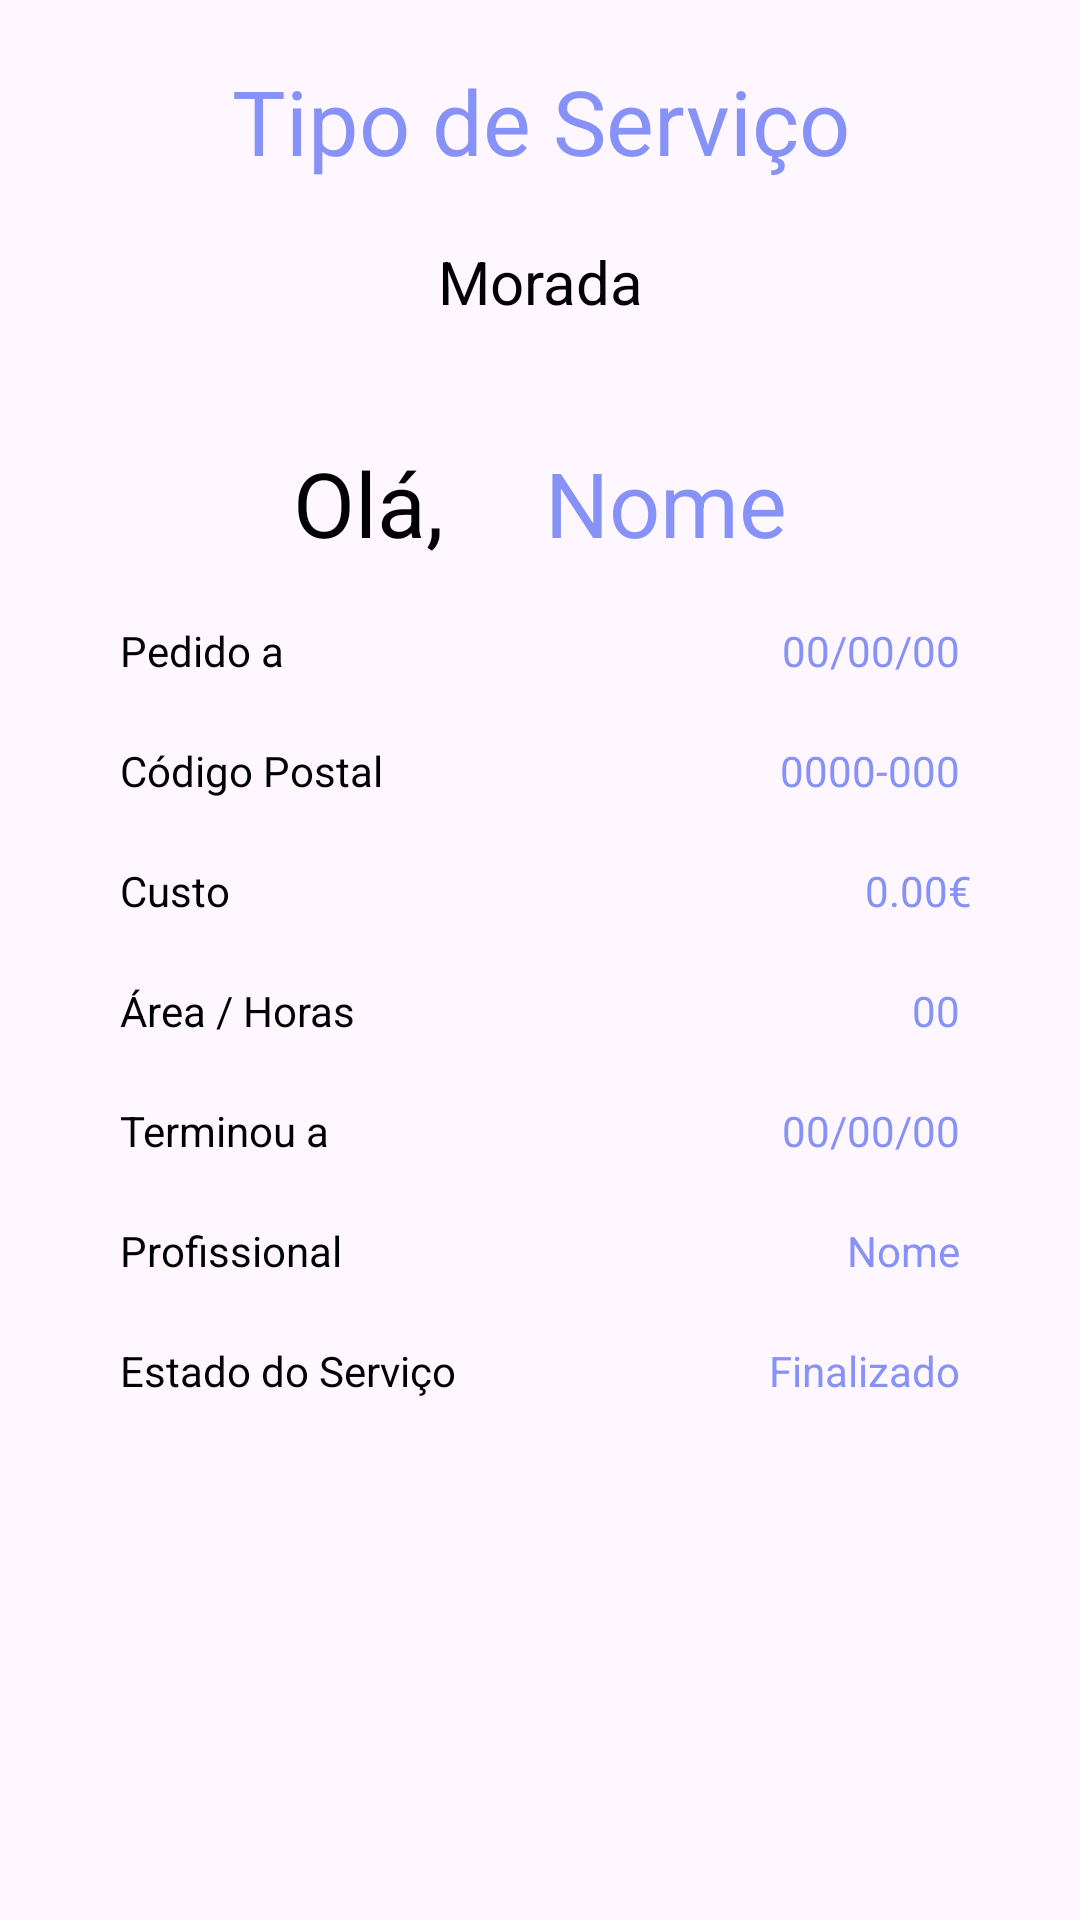

This screen was rendered from an Android layout file. Write that file and the resources it references.
<!-- AndroidManifest.xml: application theme Theme.BuildingBug -->
<!-- res/layout/activity_ver_servicos_cliente_detail.xml -->
<?xml version="1.0" encoding="utf-8"?>
<androidx.constraintlayout.widget.ConstraintLayout xmlns:android="http://schemas.android.com/apk/res/android"
    xmlns:app="http://schemas.android.com/apk/res-auto"
    xmlns:tools="http://schemas.android.com/tools"
    android:layout_width="match_parent"
    android:layout_height="match_parent"
    tools:context=".MenuCliente.VerServicosClienteDetailActivity"
    tools:layout_editor_absoluteX="0dp"
    tools:layout_editor_absoluteY="30dp">

    <TextView
        android:id="@+id/tituloTextView"
        android:layout_width="match_parent"
        android:layout_height="wrap_content"
        android:layout_below="@id/tituloTextView"
        android:layout_centerHorizontal="true"
        android:layout_marginTop="20dp"
        android:gravity="center"
        android:text="Tipo de Serviço"
        android:textColor="@color/purple"
        android:textSize="30sp"
        app:layout_constraintTop_toTopOf="parent"
        tools:layout_editor_absoluteX="0dp" />

    <TextView
        android:id="@+id/moradaClienteTextView"
        android:layout_width="match_parent"
        android:layout_height="wrap_content"
        android:layout_below="@id/tituloTextView"
        android:layout_centerHorizontal="true"
        android:layout_marginTop="20dp"
        android:gravity="center"
        android:text="Morada"
        android:textColor="@color/black"
        android:textSize="20sp"
        app:layout_constraintTop_toBottomOf="@+id/tituloTextView"
        tools:layout_editor_absoluteX="0dp" />

    <TextView
        android:id="@+id/dataInicioTextView"
        android:layout_width="wrap_content"
        android:layout_height="wrap_content"
        android:layout_marginStart="40dp"
        android:layout_marginTop="100dp"
        android:text="Pedido a "
        android:textColor="@color/black"
        app:layout_constraintStart_toStartOf="parent"
        app:layout_constraintTop_toBottomOf="@+id/moradaClienteTextView" />

    <TextView
        android:id="@+id/clienteIdTextView"
        android:layout_width="wrap_content"
        android:layout_height="wrap_content"
        android:layout_marginStart="64dp"
        android:layout_marginTop="40dp"
        android:text="Olá,"
        android:textColor="@color/black"
        android:textSize="30sp"
        app:layout_constraintEnd_toStartOf="@+id/clienteIdTextView2"
        app:layout_constraintStart_toStartOf="parent"
        app:layout_constraintTop_toBottomOf="@+id/moradaClienteTextView" />

    <TextView
        android:id="@+id/custoTextView2"
        android:layout_width="wrap_content"
        android:layout_height="wrap_content"
        android:layout_marginTop="180dp"
        android:layout_marginEnd="36dp"
        android:text="0.00€"
        android:textColor="@color/purple"
        app:layout_constraintEnd_toEndOf="parent"
        app:layout_constraintTop_toBottomOf="@+id/moradaClienteTextView" />

    <TextView
        android:id="@+id/custoTextView"
        android:layout_width="wrap_content"
        android:layout_height="wrap_content"
        android:layout_marginStart="40dp"
        android:layout_marginTop="180dp"
        android:text="Custo"
        android:textColor="@color/black"
        app:layout_constraintStart_toStartOf="parent"
        app:layout_constraintTop_toBottomOf="@+id/moradaClienteTextView" />

    <TextView
        android:id="@+id/fatorTextView"
        android:layout_width="wrap_content"
        android:layout_height="wrap_content"
        android:layout_marginStart="40dp"
        android:layout_marginTop="220dp"
        android:text="Área / Horas"
        android:textColor="@color/black"
        app:layout_constraintStart_toStartOf="parent"
        app:layout_constraintTop_toBottomOf="@+id/moradaClienteTextView" />

    <TextView
        android:id="@+id/dataFimTextView"
        android:layout_width="wrap_content"
        android:layout_height="wrap_content"
        android:layout_marginStart="40dp"
        android:layout_marginTop="260dp"
        android:text="Terminou a"
        android:textColor="@color/black"
        app:layout_constraintStart_toStartOf="parent"
        app:layout_constraintTop_toBottomOf="@+id/moradaClienteTextView" />

    <TextView
        android:id="@+id/estadoServicoTextView"
        android:layout_width="wrap_content"
        android:layout_height="wrap_content"
        android:layout_marginStart="40dp"
        android:layout_marginTop="340dp"
        android:text="Estado do Serviço"
        android:textColor="@color/black"
        app:layout_constraintStart_toStartOf="parent"
        app:layout_constraintTop_toBottomOf="@+id/moradaClienteTextView" />

    <TextView
        android:id="@+id/proIdTextView"
        android:layout_width="wrap_content"
        android:layout_height="wrap_content"
        android:layout_marginStart="40dp"
        android:layout_marginTop="300dp"
        android:text="Profissional"
        android:textColor="@color/black"
        app:layout_constraintStart_toStartOf="parent"
        app:layout_constraintTop_toBottomOf="@+id/moradaClienteTextView" />

    <TextView
        android:id="@+id/fatorTextView2"
        android:layout_width="wrap_content"
        android:layout_height="wrap_content"
        android:layout_marginTop="220dp"
        android:layout_marginEnd="40dp"
        android:text="00"
        android:textColor="@color/purple"
        app:layout_constraintEnd_toEndOf="parent"
        app:layout_constraintTop_toBottomOf="@+id/moradaClienteTextView" />

    <TextView
        android:id="@+id/dataFimTextView2"
        android:layout_width="wrap_content"
        android:layout_height="wrap_content"
        android:layout_marginTop="260dp"
        android:layout_marginEnd="40dp"
        android:text="00/00/00"
        android:textColor="@color/purple"
        app:layout_constraintEnd_toEndOf="parent"
        app:layout_constraintTop_toBottomOf="@+id/moradaClienteTextView" />

    <TextView
        android:id="@+id/estadoServicoTextView2"
        android:layout_width="wrap_content"
        android:layout_height="wrap_content"
        android:layout_marginTop="340dp"
        android:layout_marginEnd="40dp"
        android:text="Finalizado"
        android:textColor="@color/purple"
        app:layout_constraintEnd_toEndOf="parent"
        app:layout_constraintTop_toBottomOf="@+id/moradaClienteTextView" />

    <TextView
        android:id="@+id/proIdTextView2"
        android:layout_width="wrap_content"
        android:layout_height="wrap_content"
        android:layout_marginTop="300dp"
        android:layout_marginEnd="40dp"
        android:text="Nome"
        android:textColor="@color/purple"
        app:layout_constraintEnd_toEndOf="parent"
        app:layout_constraintTop_toBottomOf="@+id/moradaClienteTextView" />

    <TextView
        android:id="@+id/cpTextView2"
        android:layout_width="wrap_content"
        android:layout_height="wrap_content"
        android:layout_marginTop="140dp"
        android:layout_marginEnd="40dp"
        android:text="0000-000"
        android:textColor="@color/purple"
        app:layout_constraintEnd_toEndOf="parent"
        app:layout_constraintTop_toBottomOf="@+id/moradaClienteTextView" />

    <TextView
        android:id="@+id/dataInicioTextView2"
        android:layout_width="wrap_content"
        android:layout_height="wrap_content"
        android:layout_marginTop="100dp"
        android:layout_marginEnd="40dp"
        android:text="00/00/00"
        android:textColor="@color/purple"
        app:layout_constraintEnd_toEndOf="parent"
        app:layout_constraintTop_toBottomOf="@+id/moradaClienteTextView" />

    <TextView
        android:id="@+id/clienteIdTextView2"
        android:layout_width="wrap_content"
        android:layout_height="wrap_content"
        android:layout_marginTop="40dp"
        android:layout_marginEnd="64dp"
        android:text="Nome"
        android:textColor="@color/purple"
        android:textSize="30sp"
        app:layout_constraintEnd_toEndOf="parent"
        app:layout_constraintStart_toEndOf="@+id/clienteIdTextView"
        app:layout_constraintTop_toBottomOf="@+id/moradaClienteTextView" />

    <TextView
        android:id="@+id/cpTextView"
        android:layout_width="wrap_content"
        android:layout_height="wrap_content"
        android:layout_marginStart="40dp"
        android:layout_marginTop="140dp"
        android:text="Código Postal"
        android:textColor="@color/black"
        app:layout_constraintStart_toStartOf="parent"
        app:layout_constraintTop_toBottomOf="@+id/moradaClienteTextView" />
</androidx.constraintlayout.widget.ConstraintLayout>
<!-- resources referenced by this layout -->
<resources>
  <color name="black">#FF000000</color>
  <color name="purple">#8692f7</color>
  <style name="Theme.BuildingBug" parent="Base.Theme.BuildingBug" />
  <style name="Base.Theme.BuildingBug" parent="Theme.Material3.DayNight.NoActionBar">
          
          
      </style>
</resources>
